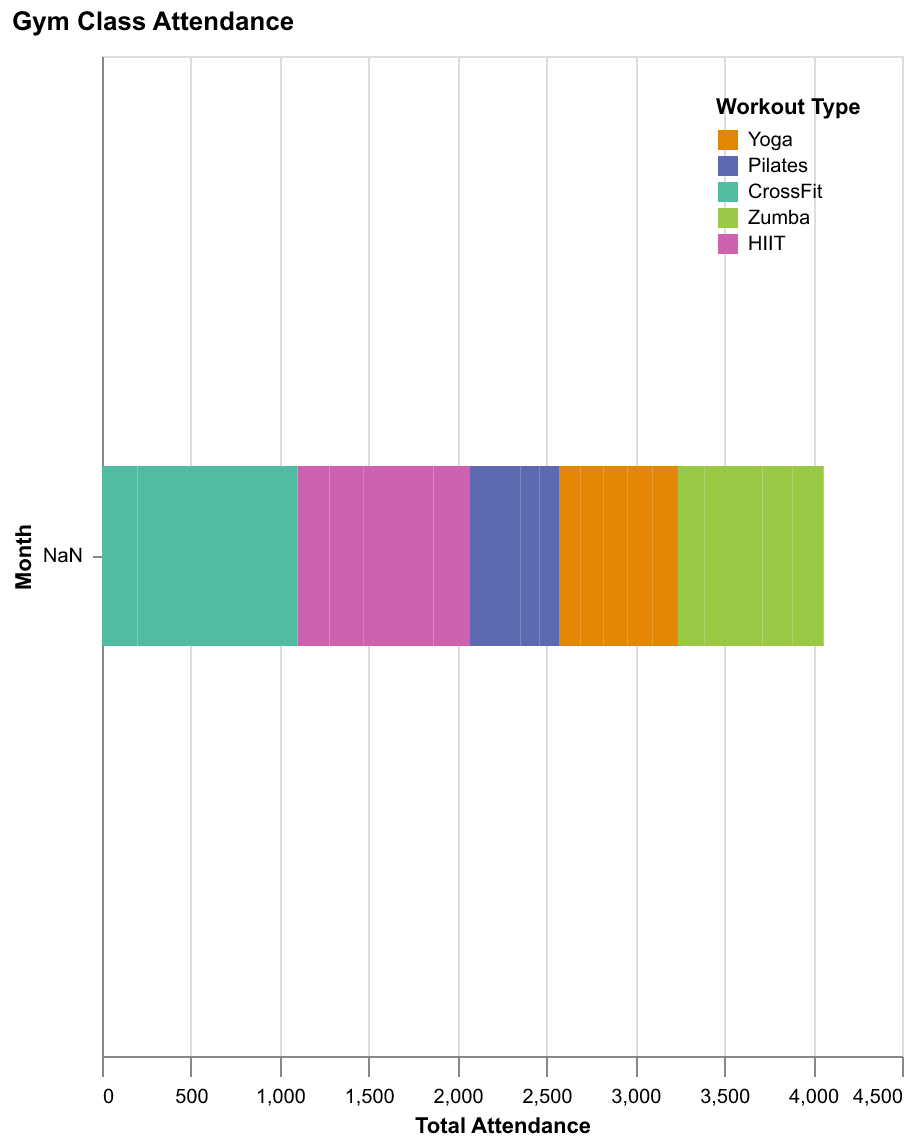

The file beside this chart, header and first rows:
Month, Yoga, Pilates, CrossFit, Zumba, HIIT
January, 120, 90, 200, 150, 180
February, 130, 95, 210, 160, 190
March, 135, 100, 220, 165, 195
April, 140, 105, 230, 170, 200
May, 145, 110, 240, 175, 205
